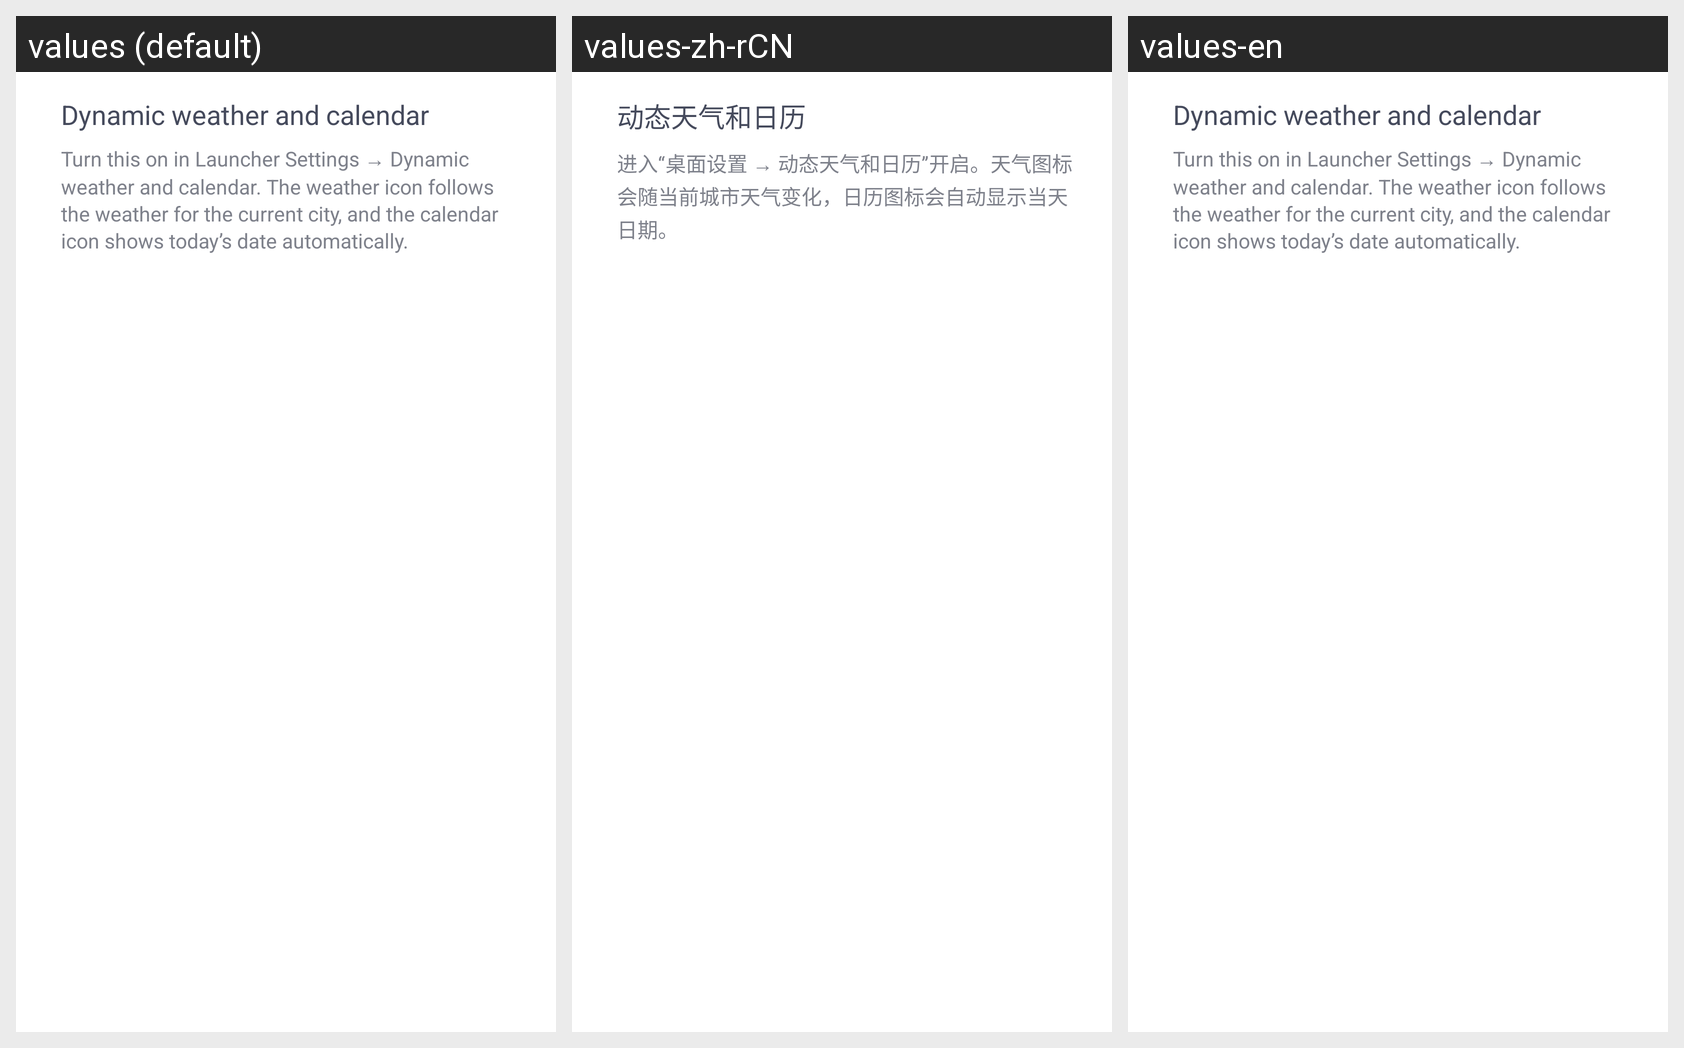

The Android screen above is rendered under several locales of the same app. Produce the string resources it draws, with the default and per-locale values.
Android screen res/layout/setting_tips_dynamic_weather_calendar_item_1.xml rendered under 3 locales, left to right: values (default), values-zh-rCN, values-en. Device: Nexus 5 (rendered at 1080×1920; each locale shown at half size, 540×960, under a caption strip naming it); theme Theme.MaterialComponents.DayNight.NoActionBar.
Strings drawn on this screen, with the default value and each locale's value (text and hints the layout hard-codes, and strings that could not be matched under every locale, appear in the picture but are not listed):

usage_tips_dynamic_title
  values: Dynamic weather and calendar
  values-zh-rCN: 动态天气和日历
  values-en: Dynamic weather and calendar  [not translated; the default value is used]

usage_tips_dynamic_summary
  values: Turn this on in Launcher Settings → Dynamic weather and calendar. The weather icon follows the weather for the current city, and the calendar icon shows today’s date automatically.
  values-zh-rCN: 进入“桌面设置 → 动态天气和日历”开启。天气图标会随当前城市天气变化，日历图标会自动显示当天日期。
  values-en: Turn this on in Launcher Settings → Dynamic weather and calendar. The weather icon follows the weather for the current city, and the calendar icon shows today’s date automatically.  [not translated; the default value is used]
